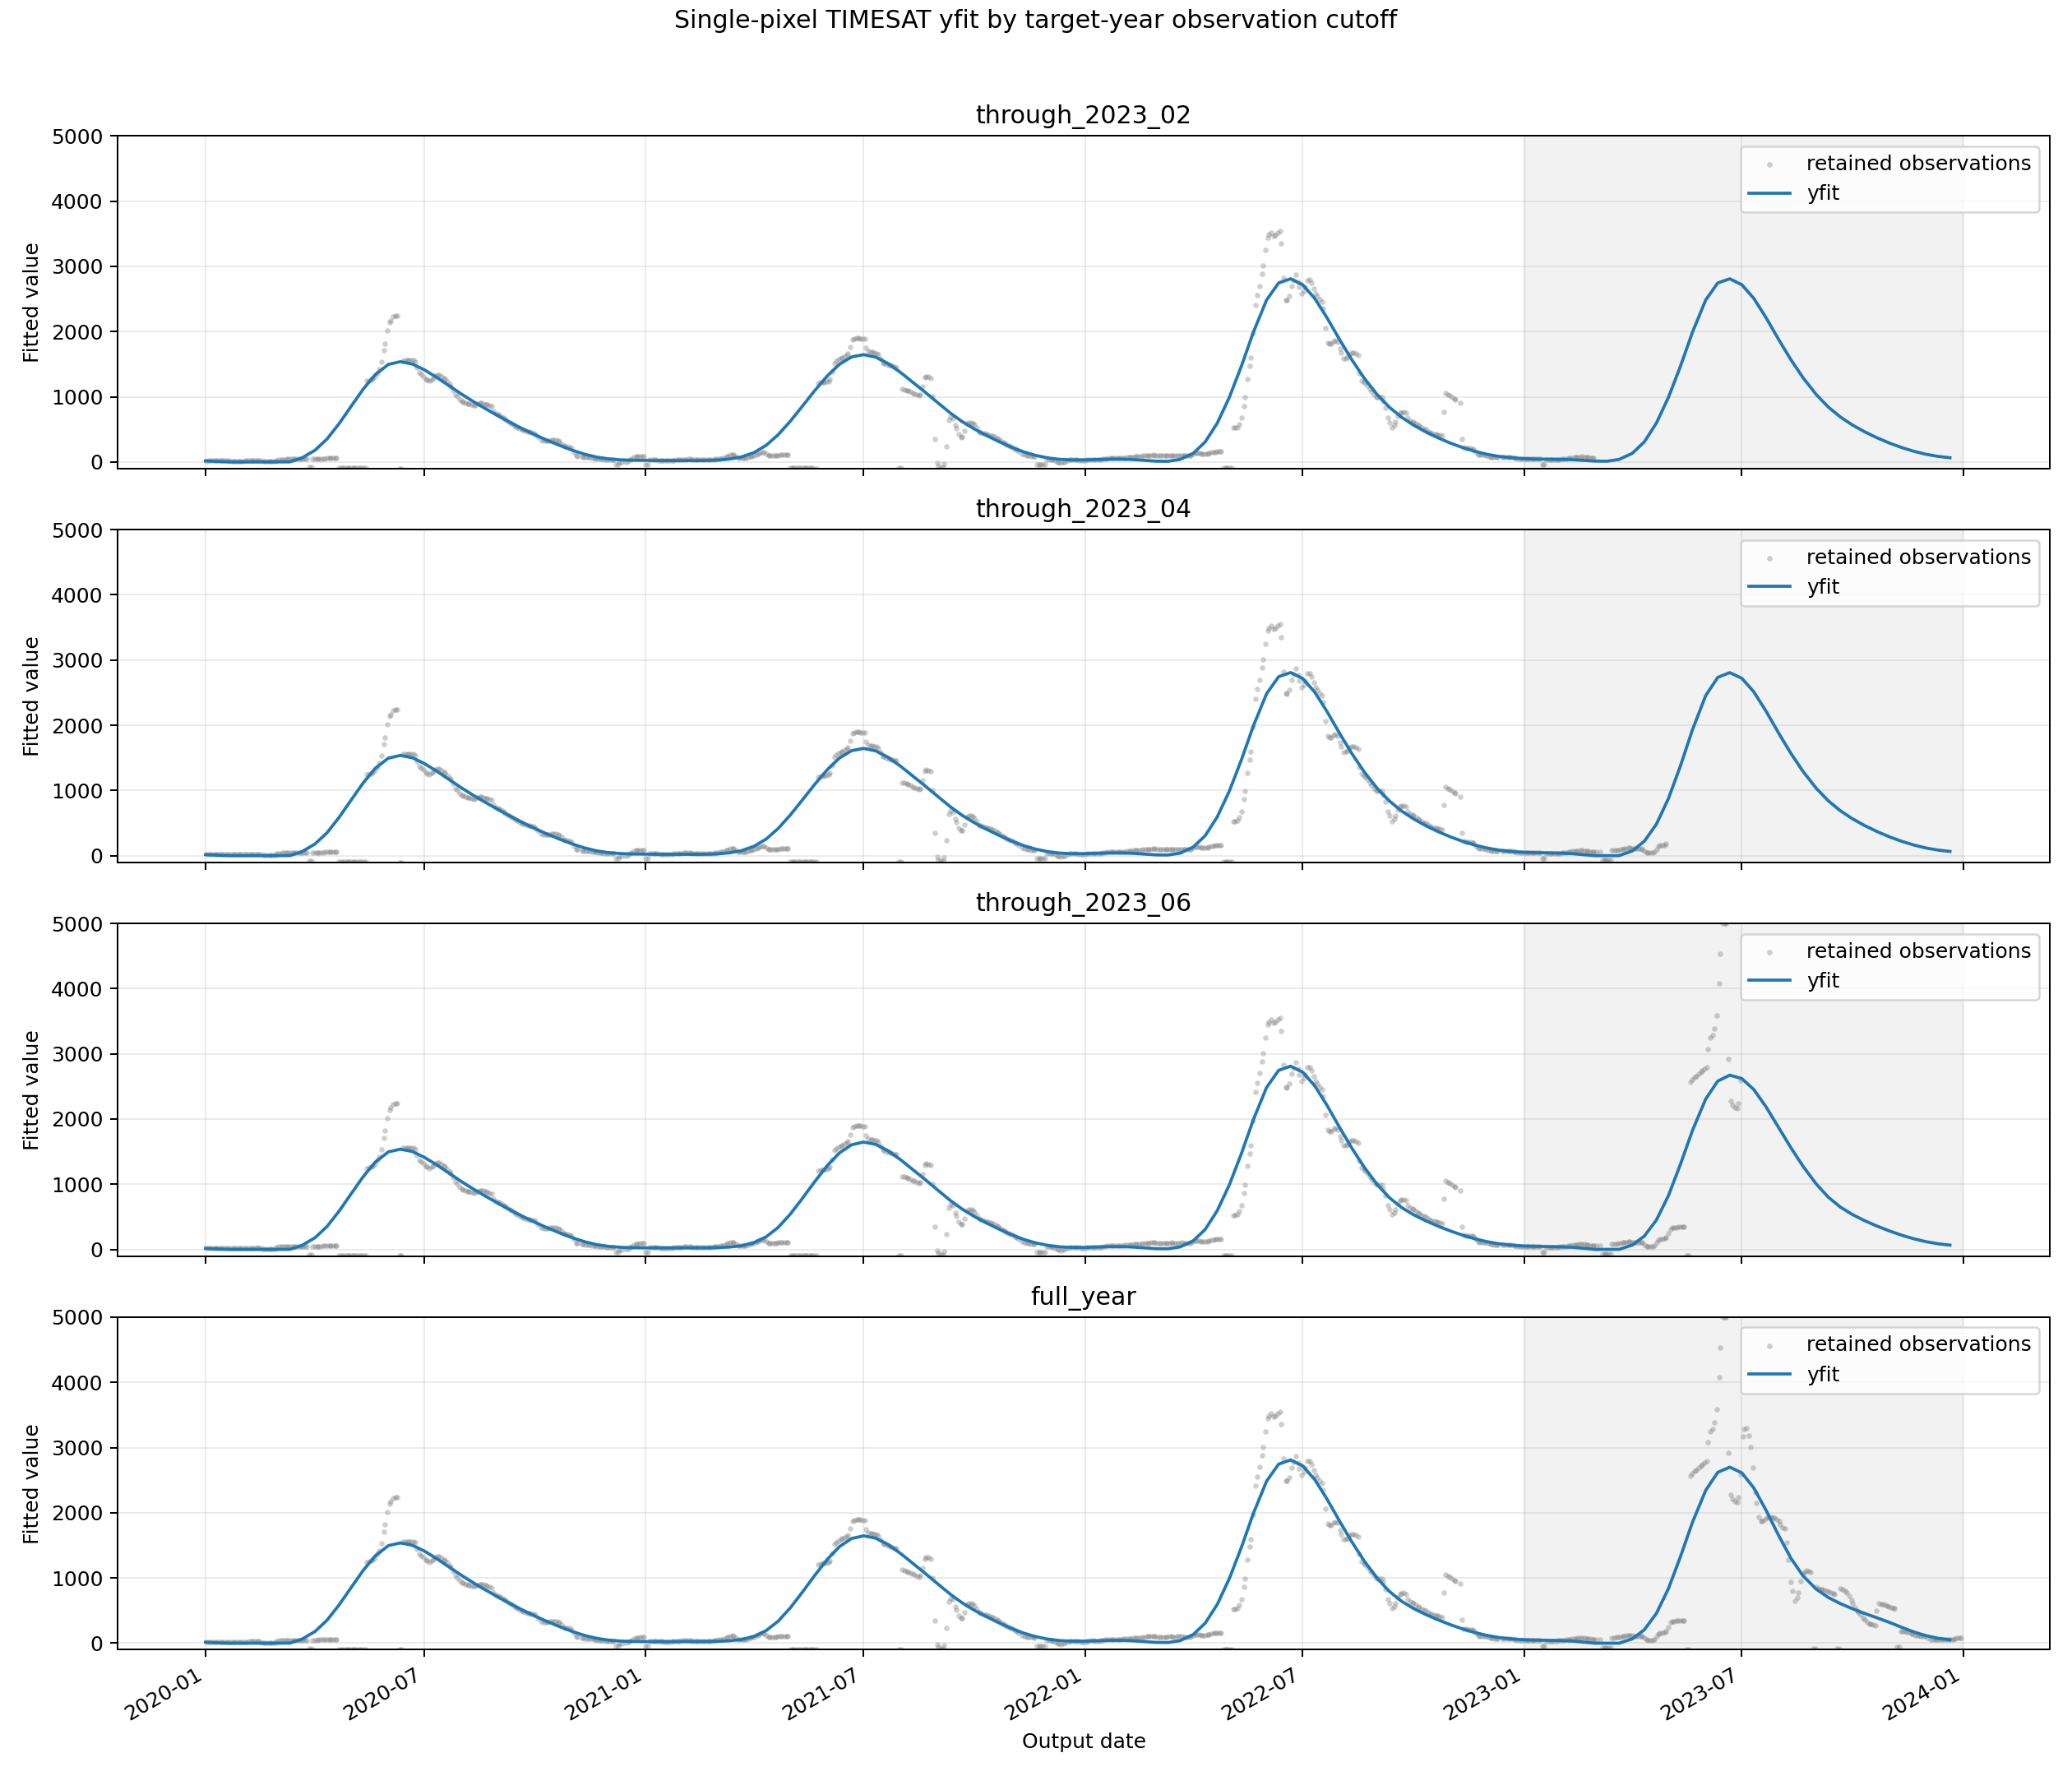

Source data for this figure (header and first rows):
date, through_2023_02, through_2023_04, through_2023_06, full_year
2020-01-01, 16.78, 16.78, 16.78, 14.69
2020-01-11, 7.307, 7.307, 7.307, 5.202
2020-01-21, 0.0, 0.0, 0.0, 0.0
2020-02-01, 0.0, 0.0, 0.0, 0.0
2020-02-11, 0.0, 0.0, 0.0, 0.0
2020-02-21, 0.0, 0.0, 0.0, 0.0
2020-03-01, 0.0, 0.0, 0.0, 0.0
2020-03-11, 0.6578, 0.6578, 0.6578, 0.5503
2020-03-21, 60.21, 60.21, 60.21, 60.22
2020-04-01, 179.3, 179.3, 179.3, 179.3
2020-04-11, 352, 352, 352, 352
2020-04-21, 586.3, 586.3, 586.3, 586.3
2020-05-01, 852.2, 852.2, 852.2, 852.3
2020-05-11, 1115, 1115, 1115, 1115
2020-05-21, 1338, 1338, 1338, 1338
2020-06-01, 1496, 1496, 1496, 1496
2020-06-11, 1538, 1538, 1538, 1538
2020-06-21, 1501, 1501, 1501, 1501
2020-07-01, 1412, 1412, 1412, 1412
2020-07-11, 1298, 1298, 1298, 1298
2020-07-21, 1175, 1175, 1175, 1175
2020-08-01, 1038, 1038, 1038, 1038
2020-08-11, 921.9, 921.9, 921.9, 921.9
2020-08-21, 813.6, 813.6, 813.6, 813.6
2020-09-01, 699, 699, 699, 699
2020-09-11, 598.7, 598.7, 598.7, 598.7
2020-09-21, 503.6, 503.6, 503.6, 503.6
2020-10-01, 414.7, 414.7, 414.7, 414.7
2020-10-11, 332.2, 332.2, 332.2, 332.2
2020-10-21, 255.8, 255.8, 255.7, 255.7
2020-11-01, 178.6, 178.6, 178.5, 178.5
2020-11-11, 118.9, 118.9, 118.8, 118.8
2020-11-21, 74.71, 74.71, 74.64, 74.64
2020-12-01, 47.09, 47.09, 47.14, 47.14
2020-12-11, 32.57, 32.57, 32.84, 32.84
2020-12-21, 26.07, 26.07, 26.72, 26.72
2021-01-01, 22.98, 22.98, 24.21, 24.21
2021-01-11, 21.53, 21.53, 23.54, 23.54
2021-01-21, 20.94, 20.94, 23.87, 23.87
2021-02-01, 20.46, 20.46, 24.4, 24.4
2021-02-11, 20.42, 20.42, 24.69, 24.69
2021-02-21, 22.67, 22.67, 25.75, 25.75
2021-03-01, 28.03, 28.03, 28.22, 28.22
2021-03-11, 42.75, 42.75, 35.67, 35.67
2021-03-21, 74.09, 74.09, 54.47, 54.47
2021-04-01, 144.4, 144.4, 104.5, 104.5
2021-04-11, 254.9, 254.9, 193.1, 193.1
2021-04-21, 417, 417, 337.5, 337.5
2021-05-01, 622.4, 622.4, 540, 540
2021-05-11, 851.9, 851.9, 779.4, 779.4
2021-05-21, 1085, 1085, 1030, 1030
2021-06-01, 1323, 1323, 1290, 1290
2021-06-11, 1498, 1498, 1481, 1481
2021-06-21, 1611, 1611, 1605, 1605
2021-07-01, 1646, 1646, 1646, 1646
2021-07-11, 1608, 1608, 1611, 1611
2021-07-21, 1513, 1513, 1517, 1517
2021-08-01, 1368, 1368, 1372, 1372
2021-08-11, 1221, 1221, 1223, 1223
2021-08-21, 1072, 1072, 1074, 1074
... 84 more rows
